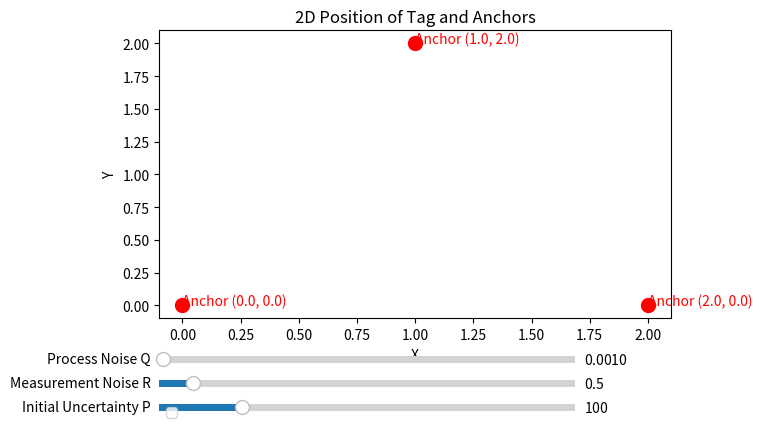

Source code (Python): (Note: this script raises an exception after producing the figure.)
import matplotlib.pyplot as plt
from matplotlib.widgets import Slider
import csv
import time
import numpy as np

# Function to read data from CSV file
def read_data_from_csv(filename):
    with open(filename, 'r') as csvfile:
        csv_reader = csv.reader(csvfile)
        next(csv_reader)  # Skip header
        for row in csv_reader:
            yield float(row[0]), float(row[1])

# Moving average filter class
class MovingAverageFilter:
    def __init__(self, window_size):
        self.window_size = window_size
        self.data_window_x = []
        self.data_window_y = []

    def filter(self, new_value_x, new_value_y):
        if len(self.data_window_x) >= self.window_size:
            self.data_window_x.pop(0)
            self.data_window_y.pop(0)
        self.data_window_x.append(new_value_x)
        self.data_window_y.append(new_value_y)
        avg_x = np.mean(self.data_window_x)
        avg_y = np.mean(self.data_window_y)
        return avg_x, avg_y

# Nonlinear state transition function
def f(x, dt):
    F = np.array([[1, 0, dt, 0],
                  [0, 1, 0, dt],
                  [0, 0, 1, 0],
                  [0, 0, 0, 1]])
    return F @ x

# Jacobian of the state transition function
def F_jacobian(x, dt):
    return np.array([[1, 0, dt, 0],
                     [0, 1, 0, dt],
                     [0, 0, 1, 0],
                     [0, 0, 0, 1]])

# Measurement function
def h(x):
    return np.array([x[0], x[1]])

# Jacobian of the measurement function
def H_jacobian(x):
    return np.array([[1, 0, 0, 0],
                     [0, 1, 0, 0]])

# Initialize plot
fig, ax = plt.subplots()
plt.subplots_adjust(left=0.1, bottom=0.3, top=0.9)  # Adjust layout to make room for sliders and title

anchors = [
    [0.0, 0.0],  # Anchor 1
    [2.0, 0.0],  # Anchor 2
    [1.0, 2.0],  # Anchor 3
]

# Plot anchors
for anchor in anchors:
    ax.scatter(anchor[0], anchor[1], c='r', marker='o', s=100)
    ax.text(anchor[0], anchor[1], f"Anchor ({anchor[0]}, {anchor[1]})", color='red')

# Set plot labels
ax.set_xlabel('X')
ax.set_ylabel('Y')

# Set plot title
ax.set_title('2D Position of Tag and Anchors')

# Initial plot of the tag position
tag_scatter = ax.scatter([], [], c='b', marker='^', s=100, label='Filtered Position (EKF)')
raw_scatter = ax.scatter([], [], c='c', marker='x', s=100, label='Raw Position')
avg_scatter = ax.scatter([], [], c='g', marker='o', s=100, label='Averaged Position')

tag_text = ax.text(0, 0, "", color='blue')
time_text = ax.text(1.5, 2.2, "", color='black', fontsize=12, bbox=dict(facecolor='white', alpha=0.5))

# Lines and text for distances
lines = [ax.plot([], [], 'g-')[0] for _ in anchors]
distance_texts = [ax.text(0, 0, '', color='green') for _ in anchors]

# EKF initialization
dt = 1.0  # Time step

# State vector [x, y, vx, vy]
x = np.zeros(4)

# Initial covariance matrix
P = np.eye(4) * 100

# Initial process noise covariance matrix
Q = np.eye(4) * 0.001

# Initial measurement noise covariance matrix
R = np.array([[0.5, 0],
              [0, 0.5]])

# Function to update the plot
def update_plot(measured_x, measured_y, avg_x, avg_y, filtered_x, filtered_y, elapsed_time):
    # Update tag position (filtered)
    tag_scatter.set_offsets([filtered_x, filtered_y])
    tag_text.set_position((filtered_x, filtered_y))
    tag_text.set_text(f"Tag ({filtered_x:.2f}, {filtered_y:.2f})")
    
    # Update raw position
    raw_scatter.set_offsets([measured_x, measured_y])
    
    # Update averaged position
    avg_scatter.set_offsets([avg_x, avg_y])

    # Update lines and distances
    for i, anchor in enumerate(anchors):
        # Update line
        lines[i].set_data([anchor[0], filtered_x], [anchor[1], filtered_y])
        
        # Calculate and display distance
        distance = ((anchor[0] - filtered_x)**2 + (anchor[1] - filtered_y)**2)**0.5
        distance_texts[i].set_position(((anchor[0] + filtered_x) / 2, (anchor[1] + filtered_y) / 2))
        distance_texts[i].set_text(f'{distance:.2f} m')
    
    # Update time text
    time_text.set_text(f'Time: {elapsed_time:.2f}s')

    plt.draw()
    plt.pause(0.01)

# Path to the CSV file
filename = 'tag_positions.csv'

# Sliders
axcolor = 'lightgoldenrodyellow'
ax_q = plt.axes([0.1, 0.2, 0.65, 0.03], facecolor=axcolor)
ax_r = plt.axes([0.1, 0.15, 0.65, 0.03], facecolor=axcolor)
ax_p = plt.axes([0.1, 0.1, 0.65, 0.03], facecolor=axcolor)

s_q = Slider(ax_q, 'Process Noise Q', 0.0001, 0.1, valinit=0.001, valstep=0.0001)
s_r = Slider(ax_r, 'Measurement Noise R', 0.1, 5.0, valinit=0.5, valstep=0.1)
s_p = Slider(ax_p, 'Initial Uncertainty P', 1, 500, valinit=100, valstep=1)

def update(val):
    global Q, R, P
    Q = np.eye(4) * s_q.val
    R = np.array([[s_r.val, 0],
                  [0, s_r.val]])
    P = np.eye(4) * s_p.val

s_q.on_changed(update)
s_r.on_changed(update)
s_p.on_changed(update)

# Read data from CSV file and update plot
start_time = time.time()

# Initialize moving average filter with window size 5
window_size = 10    # 5
ma_filter = MovingAverageFilter(window_size)

try:
    for measured_x, measured_y in read_data_from_csv(filename):
        # Apply moving average filter
        avg_x, avg_y = ma_filter.filter(measured_x, measured_y)

        # EKF predict step
        x = f(x, dt)
        F = F_jacobian(x, dt)
        P = F @ P @ F.T + Q

        # EKF update step
        z = np.array([avg_x, avg_y])  # Measurement
        H = H_jacobian(x)
        y = z - h(x)  # Measurement residual
        S = H @ P @ H.T + R  # Residual covariance
        K = P @ H.T @ np.linalg.inv(S)  # Kalman gain
        x = x + K @ y
        P = (np.eye(len(P)) - K @ H) @ P

        # Use the filtered position for plotting
        filtered_x, filtered_y = x[0], x[1]
        elapsed_time = time.time() - start_time
        update_plot(measured_x, measured_y, avg_x, avg_y, filtered_x, filtered_y, elapsed_time)
        time.sleep(0.1)  # Simulate delay between data points
except KeyboardInterrupt:
    print("Terminated by user")
finally:
    plt.legend(loc='upper left')
    plt.show()
